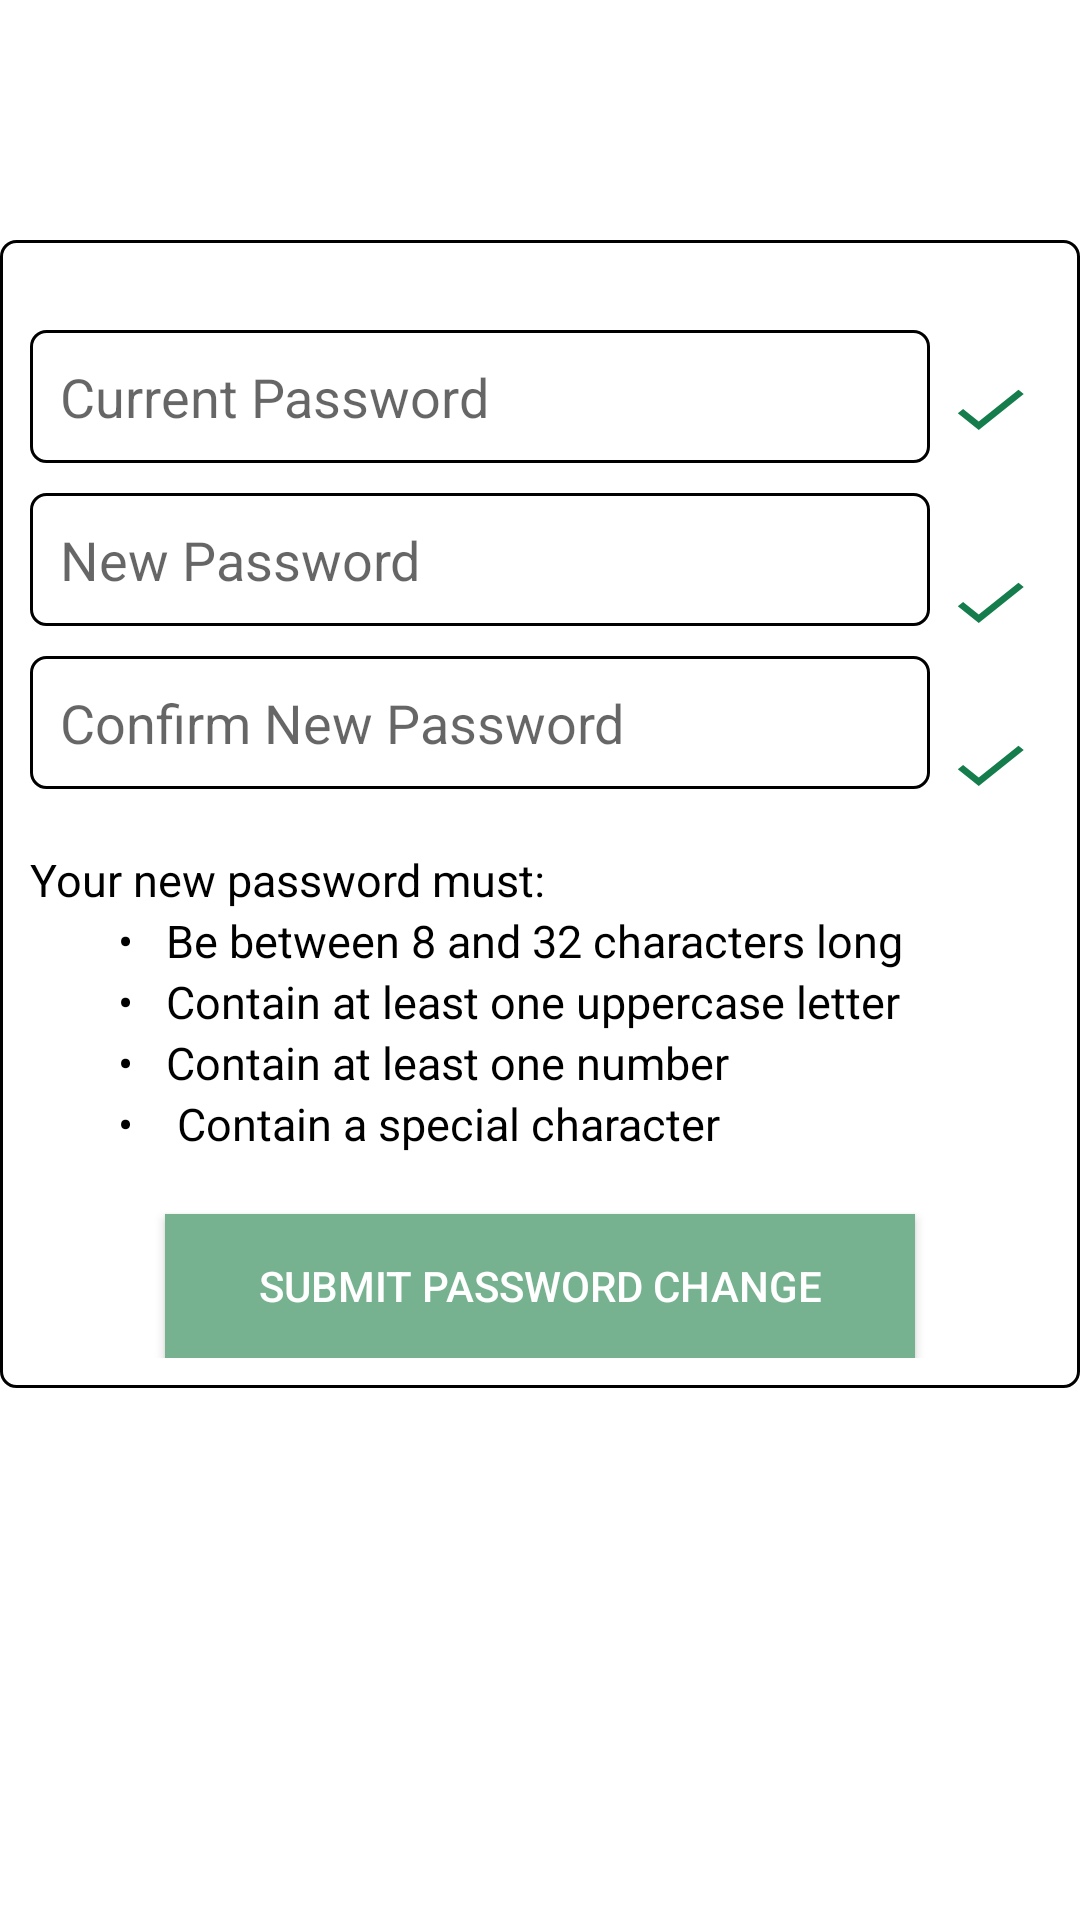

Here is an Android app screen rendered from its layout file. Give the layout XML and the strings, colors and styles it references.
<!-- AndroidManifest.xml: application theme Theme.LightdarkMode -->
<!-- res/layout/fragment_updatepassword.xml -->
<?xml version="1.0" encoding="utf-8"?>
<LinearLayout xmlns:android="http://schemas.android.com/apk/res/android"
    xmlns:tools="http://schemas.android.com/tools"
    android:layout_width="match_parent"
    android:layout_height="match_parent"

    android:orientation="vertical"
    tools:context=".updatepassword">


    <TextView
        android:id="@+id/txt"
        android:layout_width="300dp"
        android:gravity="center"
        android:layout_gravity="center"
        android:layout_height="80dp"

        android:textSize="20dp" />

    <LinearLayout
        android:layout_width="match_parent"
        android:layout_height="wrap_content"
        android:orientation="vertical"
        android:layout_gravity="center"
        android:background="@drawable/border"
        android:id="@+id/lin">
        <LinearLayout
            android:layout_width="wrap_content"
            android:layout_height="wrap_content"
            android:orientation="horizontal"
            android:id="@+id/lin2">

            <EditText
            android:id="@+id/cpass"
            android:layout_width="300dp"
            android:layout_height="wrap_content"
            android:background="@drawable/border"
            android:layout_marginTop="20dp"
            android:hint="Current Password"
            android:ems="10"
            android:inputType="textPassword" />
            <TextView
                android:id="@+id/cpasst"
                android:layout_width="30dp"
                android:layout_marginStart="5dp"
                android:layout_height="wrap_content"
                android:layout_marginTop="20dp"
                android:background="@drawable/baseline_check_24"
                android:ems="10"
                android:inputType="textPassword" />


        </LinearLayout>


        <LinearLayout
            android:layout_width="wrap_content"
            android:layout_height="wrap_content"
            android:orientation="horizontal"
            android:id="@+id/lin3">
            <EditText
                android:id="@+id/newpass"
                android:layout_width="300dp"
                android:layout_height="wrap_content"
                android:background="@drawable/border"
                android:layout_marginTop="10dp"
                android:ems="10"
                android:hint="New Password"
                android:inputType="textPassword" />
            <TextView
                android:id="@+id/npasst"
                android:layout_width="30dp"
                android:layout_marginStart="5dp"
                android:layout_height="wrap_content"
                android:layout_marginTop="20dp"
                android:background="@drawable/baseline_check_24"
                android:ems="10"
                android:inputType="textPassword" />

        </LinearLayout>


        <LinearLayout
            android:layout_width="wrap_content"
            android:layout_height="wrap_content"
            android:orientation="horizontal"
            android:id="@+id/lin4">
            <EditText
            android:id="@+id/confpass"
            android:layout_width="300dp"
            android:layout_height="wrap_content"
            android:background="@drawable/border"
            android:layout_marginTop="10dp"
            android:ems="10"
            android:hint="Confirm New Password"
            android:inputType="textPassword" />
            <TextView
                android:id="@+id/cnpasst"
                android:layout_width="30dp"
                android:layout_marginStart="5dp"
                android:layout_height="wrap_content"
                android:layout_marginTop="20dp"
                android:background="@drawable/baseline_check_24"
                android:ems="10"
                android:inputType="textPassword" />
        </LinearLayout>


        <TextView
            android:id="@+id/textView4"
            android:layout_width="match_parent"
            android:layout_height="wrap_content"
            android:layout_marginTop="20dp"

            android:textSize="15dp"
            android:text="Your new password must:
" />
        <TextView
            android:id="@+id/textView5"
            android:layout_width="match_parent"
            android:layout_height="wrap_content"

            android:textSize="15dp"
            android:text="        •   Be between 8 and 32 characters long
 " />
        <TextView
            android:id="@+id/textView6"
            android:layout_width="match_parent"
            android:layout_height="wrap_content"

            android:textSize="15dp"
            android:text="        •   Contain at least one uppercase letter
 " />
        <TextView
            android:id="@+id/textView7"
            android:layout_width="match_parent"
            android:layout_height="wrap_content"

            android:textSize="15dp"
            android:text="        •   Contain at least one number
" />
        <TextView
            android:id="@+id/textView8"
            android:layout_width="match_parent"
            android:layout_height="wrap_content"

            android:textSize="15dp"
            android:text="        •    Contain a special character " />

        <Button
            android:id="@+id/button"
            android:layout_width="250dp"
            android:layout_height="wrap_content"
            android:layout_gravity="center"
            android:layout_marginTop="20dp"
            android:textColor="@color/white"
            android:background="#76b290"

            android:text="Submit Password Change" />

    </LinearLayout>


</LinearLayout>
<!-- resources referenced by this layout -->
<resources>
  <color name="white">#FFFFFFFF</color>
  <!-- drawable baseline_check_24 (drawable) -->
  <vector android:height="24dp" android:tint="#157D4C"
      android:viewportHeight="24" android:viewportWidth="24"
      android:width="24dp" xmlns:android="http://schemas.android.com/apk/res/android">
      <path android:fillColor="@android:color/white" android:pathData="M9,16.17L4.83,12l-1.42,1.41L9,19 21,7l-1.41,-1.41z"/>
  </vector>
  <!-- drawable border (drawable) -->
  <?xml version="1.0" encoding="UTF-8"?>
  <shape xmlns:android="http://schemas.android.com/apk/res/android" android:shape="rectangle">
      <corners android:radius="5dp"/>
      <padding android:left="10dp" android:right="10dp" android:top="10dp" android:bottom="10dp"/>
      <stroke android:width="1dp" android:color="#000"/>
  </shape>
  <style name="Theme.LightdarkMode" parent="Theme.MaterialComponents.DayNight.NoActionBar">
          
          <item name="colorPrimary">#48ABAF</item>
          <item name="colorPrimaryDark">@color/purple_700</item>
          <item name="colorOnPrimary">@color/black</item>
          <item name="colorAccent">@color/teal_200</item>
          <item name="android:textColor">@color/black</item>
  
  
          <item name="android:windowBackground">@color/white</item>
          
      </style>
  <color name="purple_700">#FF3700B3</color>
  <color name="black">#FF000000</color>
  <color name="teal_200">#FF03DAC5</color>
</resources>
